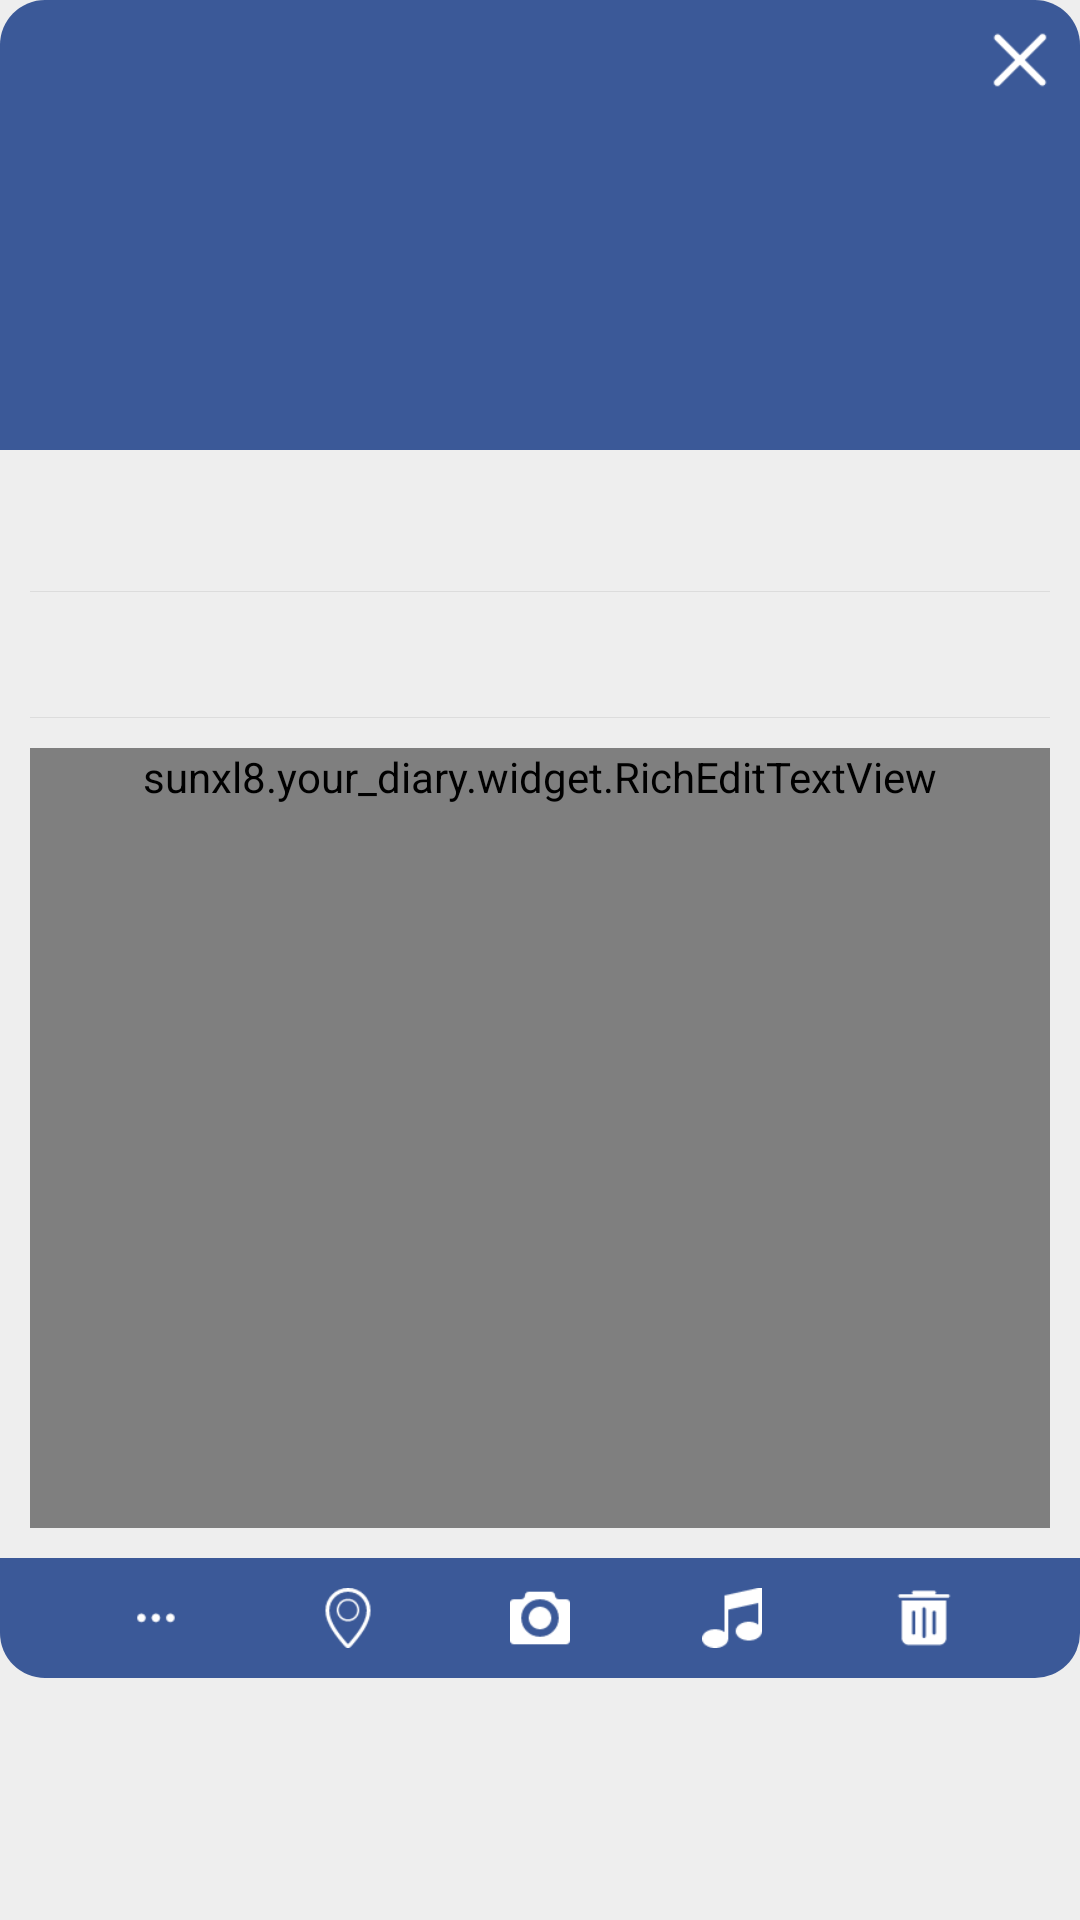

The Android layout XML behind this screen, and the referenced resources:
<!-- AndroidManifest.xml: application theme AppTheme -->
<!-- res/layout/view_dialog_diary.xml -->
<?xml version="1.0" encoding="utf-8"?>
<RelativeLayout xmlns:android="http://schemas.android.com/apk/res/android"
    android:layout_width="match_parent"
    android:layout_height="wrap_content">

    <FrameLayout
        android:id="@+id/layout_diary_dialog_top"
        android:layout_width="match_parent"
        android:layout_height="wrap_content"
        android:background="@drawable/bg_diary_dialog_top"
        android:padding="10dp">

        <LinearLayout
            android:layout_width="match_parent"
            android:layout_height="wrap_content"
            android:layout_alignParentTop="true"
            android:orientation="vertical">

            <TextView
                android:id="@+id/tv_diary_dialog_month"
                android:layout_width="wrap_content"
                android:layout_height="wrap_content"
                android:layout_gravity="center_horizontal"
                android:layout_marginTop="5dp"
                android:textColor="@android:color/white"
                android:textSize="16sp" />

            <TextView
                android:id="@+id/tv_diary_dialog_date"
                android:layout_width="wrap_content"
                android:layout_height="wrap_content"
                android:layout_gravity="center_horizontal"
                android:layout_marginTop="5dp"
                android:textColor="@android:color/white"
                android:textSize="35sp"
                android:textStyle="bold" />

            <TextView
                android:id="@+id/tv_diary_dialog_time"
                android:layout_width="wrap_content"
                android:layout_height="wrap_content"
                android:layout_gravity="center_horizontal"
                android:layout_marginTop="5dp"
                android:textColor="@android:color/white"
                android:textSize="16sp" />

            <LinearLayout
                android:layout_width="wrap_content"
                android:layout_height="wrap_content"
                android:layout_gravity="center_horizontal"
                android:layout_marginTop="5dp"
                android:orientation="horizontal">

                <ImageView
                    android:id="@+id/iv_diary_dialog_weather"
                    android:layout_width="20dp"
                    android:layout_height="20dp" />

                <ImageView
                    android:id="@+id/iv_diary_dialog_mood"
                    android:layout_width="20dp"
                    android:layout_height="20dp"
                    android:layout_marginLeft="10dp" />
            </LinearLayout>

        </LinearLayout>

        <ImageView
            android:id="@+id/iv_diary_dialog_close"
            android:layout_width="20dp"
            android:layout_height="20dp"
            android:layout_gravity="right"
            android:background="@drawable/ic_close" />
    </FrameLayout>

    <LinearLayout
        android:layout_width="match_parent"
        android:layout_height="wrap_content"
        android:layout_below="@id/layout_diary_dialog_top"
        android:orientation="vertical">

        <LinearLayout
            android:layout_width="match_parent"
            android:layout_height="wrap_content"
            android:background="@color/colorBackground"
            android:orientation="vertical"
            android:padding="10dp">

            <TextView
                android:id="@+id/tv_diary_dialog_title"
                android:layout_width="match_parent"
                android:layout_height="wrap_content"
                android:textColor="#333333"
                android:textSize="20sp" />

            <View
                android:layout_width="match_parent"
                android:layout_height="0.3dp"
                android:layout_marginTop="10dp"
                android:background="#DCDCDC" />

            <TextView
                android:id="@+id/tv_diary_dialog_subhead"
                android:layout_width="match_parent"
                android:layout_height="wrap_content"
                android:layout_marginTop="10dp"
                android:textColor="#666666"
                android:textSize="16sp" />

            <View
                android:layout_width="match_parent"
                android:layout_height="0.3dp"
                android:layout_marginTop="10dp"
                android:background="#DCDCDC" />

            <sunxl8.your_diary.widget.RichEditTextView
                android:id="@+id/et_diary_dialog_content"
                android:layout_width="match_parent"
                android:layout_height="wrap_content"
                android:layout_marginTop="10dp"
                android:background="@null"
                android:cursorVisible="false"
                android:focusable="false"
                android:gravity="start"
                android:minHeight="260dp" />

        </LinearLayout>

        <LinearLayout
            android:layout_width="match_parent"
            android:layout_height="wrap_content"
            android:background="@drawable/bg_diary_dialog_bottom"
            android:minHeight="40dp"
            android:orientation="horizontal"
            android:paddingLeft="20dp"
            android:paddingRight="20dp">

            <RelativeLayout
                android:id="@+id/iv_diary_dialog_more"
                android:layout_width="0dp"
                android:layout_height="match_parent"
                android:layout_weight="1"
                android:background="@drawable/selector_btn_login">

                <ImageView
                    android:layout_width="20dp"
                    android:layout_height="20dp"
                    android:layout_centerInParent="true"
                    android:background="@drawable/ic_more" />

            </RelativeLayout>

            <RelativeLayout
                android:id="@+id/iv_diary_dialog_location"
                android:layout_width="0dp"
                android:layout_height="match_parent"
                android:layout_weight="1"
                android:background="@drawable/selector_btn_login">

                <ImageView
                    android:layout_width="20dp"
                    android:layout_height="20dp"
                    android:layout_centerInParent="true"
                    android:background="@drawable/ic_location" />

            </RelativeLayout>

            <RelativeLayout
                android:id="@+id/iv_diary_dialog_camera"
                android:layout_width="0dp"
                android:layout_height="match_parent"
                android:layout_weight="1"
                android:background="@drawable/selector_btn_login">

                <ImageView
                    android:layout_width="20dp"
                    android:layout_height="20dp"
                    android:layout_centerInParent="true"
                    android:background="@drawable/ic_camera" />

            </RelativeLayout>

            <RelativeLayout
                android:id="@+id/iv_diary_dialog_music"
                android:layout_width="0dp"
                android:layout_height="match_parent"
                android:layout_weight="1"
                android:background="@drawable/selector_btn_login">

                <ImageView
                    android:layout_width="20dp"
                    android:layout_height="20dp"
                    android:layout_centerInParent="true"
                    android:background="@drawable/ic_music" />

            </RelativeLayout>

            <RelativeLayout
                android:id="@+id/iv_diary_dialog_recycle"
                android:layout_width="0dp"
                android:layout_height="match_parent"
                android:layout_weight="1"
                android:background="@drawable/selector_btn_login">

                <ImageView
                    android:layout_width="20dp"
                    android:layout_height="20dp"
                    android:layout_centerInParent="true"
                    android:background="@drawable/ic_recycle" />

            </RelativeLayout>
        </LinearLayout>
    </LinearLayout>

</RelativeLayout>
<!-- resources referenced by this layout -->
<resources>
  <color name="colorBackground">#EEEEEE</color>
  <!-- drawable bg_diary_dialog_bottom (drawable) -->
  <?xml version="1.0" encoding="utf-8"?>
  <shape xmlns:android="http://schemas.android.com/apk/res/android">
  
      <corners
          android:bottomLeftRadius="15dp"
          android:bottomRightRadius="15dp"/>
      <solid android:color="@color/colorPrimary"/>
  
  </shape>
  <!-- drawable bg_diary_dialog_top (drawable) -->
  <?xml version="1.0" encoding="utf-8"?>
  <shape xmlns:android="http://schemas.android.com/apk/res/android">
  
      <corners
          android:topLeftRadius="15dp"
          android:topRightRadius="15dp"/>
      <solid android:color="@color/colorPrimary"/>
  
  </shape>
  <!-- drawable ic_camera: png bitmap (drawable-xhdpi, 839 bytes) -->
  <!-- drawable ic_close: png bitmap (drawable-xhdpi, 575 bytes) -->
  <!-- drawable ic_location: png bitmap (drawable-xhdpi, 1260 bytes) -->
  <!-- drawable ic_more: png bitmap (drawable-xhdpi, 493 bytes) -->
  <!-- drawable ic_music: png bitmap (drawable-xhdpi, 594 bytes) -->
  <!-- drawable ic_recycle: png bitmap (drawable-xhdpi, 550 bytes) -->
  <!-- drawable selector_btn_login (drawable) -->
  <?xml version="1.0" encoding="utf-8"?>
  <selector xmlns:android="http://schemas.android.com/apk/res/android">
      <item android:drawable="@color/colorPrimaryPress" android:state_pressed="true"/>
      <item android:drawable="@color/colorPrimary"/>
  </selector>
  <style name="AppTheme" parent="Theme.AppCompat.Light.NoActionBar">
          
          <item name="colorPrimary">@color/colorPrimary</item>
          <item name="colorPrimaryDark">@color/colorPrimaryDark</item>
          <item name="colorAccent">@color/colorPrimary</item>
          <item name="android:colorBackground">@color/colorBackground</item>
      </style>
  <color name="colorPrimary">#3B5998</color>
  <color name="colorPrimaryPress">#455A64</color>
  <color name="colorPrimaryDark">#3B5998</color>
</resources>
